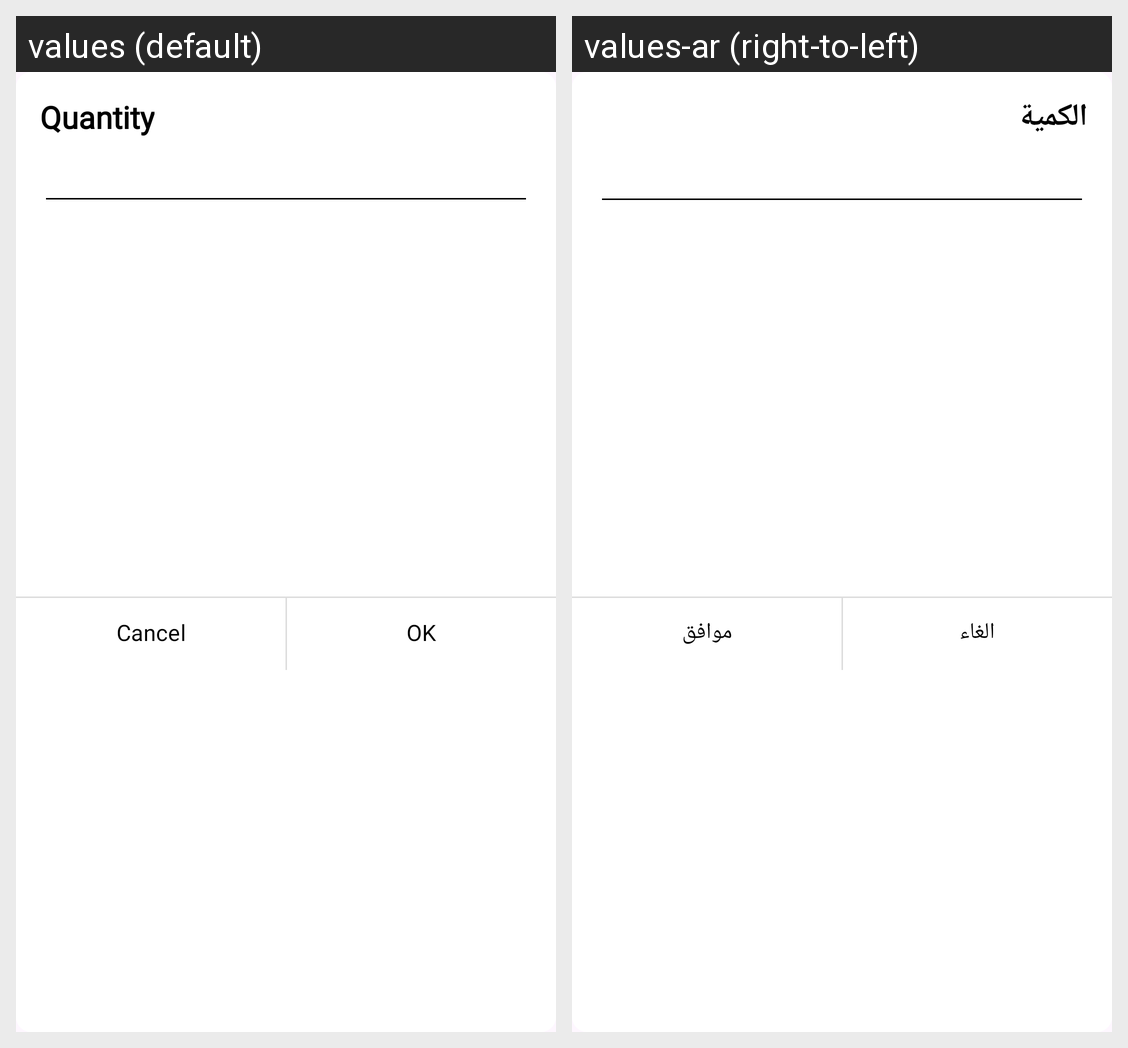

For this localized Android screen grid, give each drawn string resource with its value in every locale shown.
Android screen res/layout/quantity_dialog.xml rendered under 2 locales, left to right: values (default), values-ar (right-to-left). Device: Nexus 5 (rendered at 1080×1920; each locale shown at half size, 540×960, under a caption strip naming it); theme Base.Theme.MyMall.
Strings drawn on this screen, with the default value and each locale's value (text and hints the layout hard-codes, and strings that could not be matched under every locale, appear in the picture but are not listed):

quantity
  values: Quantity
  values-ar: الكمية

cancel
  values: Cancel
  values-ar: الغاء

ok
  values: OK
  values-ar: موافق
